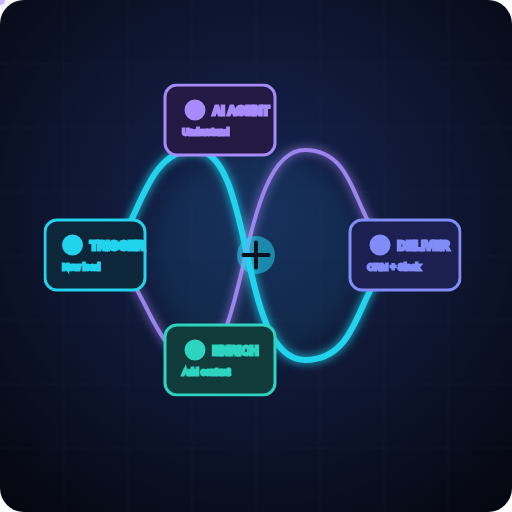
t = 0.00 s
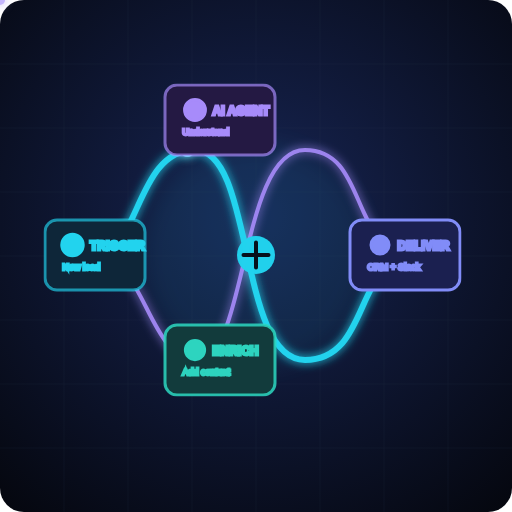
t = 0.98 s
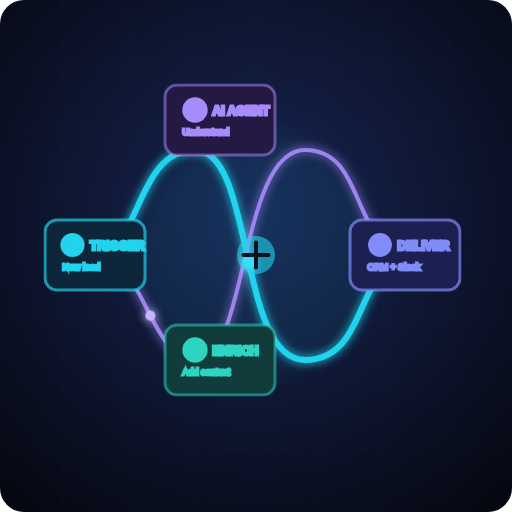
t = 1.90 s
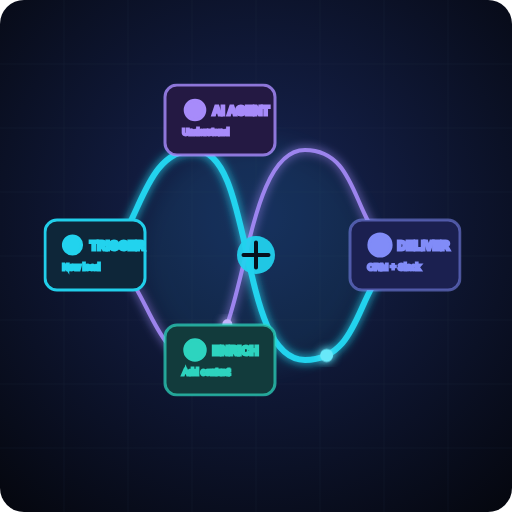
t = 2.85 s
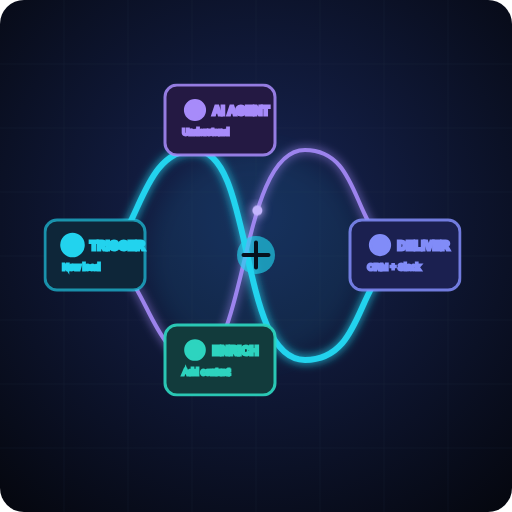
t = 3.80 s
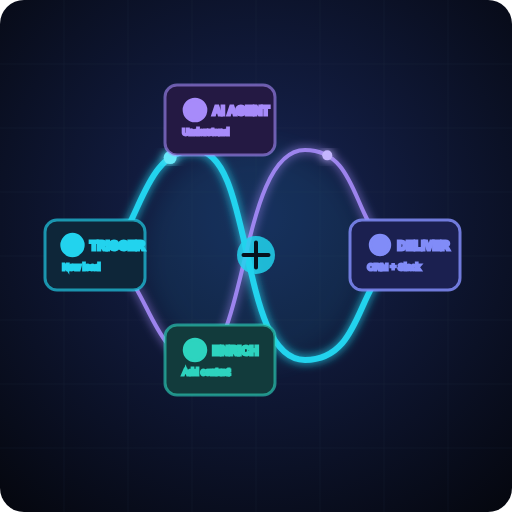
t = 4.65 s

The animated SVG that drew these frames (rendered in a browser with its animation timeline set to each time). Animation: 12 SMIL elements (animate=10,animateMotion=2); one cycle of 5.80 s, repeats indefinitely.

<svg xmlns="http://www.w3.org/2000/svg" viewBox="0 0 1024 1024" role="img" aria-labelledby="title desc"><title id="title">Animated AI automation workflow</title><desc id="desc">Connected n8n-style workflow nodes route a lead through an AI agent, enrichment, and delivery.</desc><defs><radialGradient id="bg" cx="50%" cy="42%" r="75%"><stop stop-color="#172554"/><stop offset="1" stop-color="#05070f"/></radialGradient><filter id="glow"><feGaussianBlur stdDeviation="10" result="blur"/><feMerge><feMergeNode in="blur"/><feMergeNode in="SourceGraphic"/></feMerge></filter><filter id="soft"><feGaussianBlur stdDeviation="22"/></filter></defs><rect width="1024" height="1024" rx="48" fill="url(#bg)"/><g stroke="#334155" opacity=".28"><path d="M0 128h1024M0 256h1024M0 384h1024M0 512h1024M0 640h1024M0 768h1024M0 896h1024M128 0v1024M256 0v1024M384 0v1024M512 0v1024M640 0v1024M768 0v1024M896 0v1024"/></g><circle cx="512" cy="510" r="230" fill="#22d3ee" opacity=".07" filter="url(#soft)"><animate attributeName="r" values="210;245;210" dur="4s" repeatCount="indefinite"/></circle><g fill="none" stroke-linecap="round" filter="url(#glow)"><path d="M190 510C280 510 270 300 390 300s85 420 220 420 95-210 225-210" stroke="#22d3ee" stroke-width="12"/><path d="M190 510c100 0 105 210 205 210s85-420 215-420 85 210 225 210" stroke="#a78bfa" stroke-width="8" opacity=".9"/></g><g fill="#fff" filter="url(#glow)"><circle r="13" fill="#67e8f9"><animateMotion dur="3.8s" repeatCount="indefinite" path="M190 510C280 510 270 300 390 300s85 420 220 420 95-210 225-210"/></circle><circle r="10" fill="#c4b5fd"><animateMotion dur="4.6s" begin="1.2s" repeatCount="indefinite" path="M190 510c100 0 105 210 205 210s85-420 215-420 85 210 225 210"/></circle></g><g stroke-width="6"><g fill="#0e2639" stroke="#22d3ee"><rect x="90" y="440" width="200" height="140" rx="24"><animate attributeName="stroke-opacity" values="1;.5;1" dur="2.8s" repeatCount="indefinite"/></rect><circle cx="145" cy="490" r="18" fill="#22d3ee"><animate attributeName="r" values="18;23;18" dur="2.8s" repeatCount="indefinite"/></circle><text x="180" y="500" fill="#cffafe" font-family="sans-serif" font-size="24" font-weight="700">TRIGGER</text><text x="125" y="540" fill="#94a3b8" font-family="sans-serif" font-size="18">New lead</text></g><g fill="#241943" stroke="#a78bfa"><rect x="330" y="170" width="220" height="140" rx="24"><animate attributeName="stroke-opacity" values="1;.45;1" dur="3.4s" repeatCount="indefinite"/></rect><circle cx="390" cy="220" r="18" fill="#a78bfa"><animate attributeName="r" values="18;23;18" dur="3.4s" repeatCount="indefinite"/></circle><text x="425" y="230" fill="#ede9fe" font-family="sans-serif" font-size="24" font-weight="700">AI AGENT</text><text x="365" y="270" fill="#94a3b8" font-family="sans-serif" font-size="18">Understand</text></g><g fill="#123b3c" stroke="#2dd4bf"><rect x="330" y="650" width="220" height="140" rx="24"><animate attributeName="stroke-opacity" values="1;.45;1" dur="3s" begin=".6s" repeatCount="indefinite"/></rect><circle cx="390" cy="700" r="18" fill="#2dd4bf"><animate attributeName="r" values="18;23;18" dur="3s" begin=".6s" repeatCount="indefinite"/></circle><text x="425" y="710" fill="#ccfbf1" font-family="sans-serif" font-size="24" font-weight="700">ENRICH</text><text x="365" y="750" fill="#94a3b8" font-family="sans-serif" font-size="18">Add context</text></g><g fill="#1b2050" stroke="#818cf8"><rect x="700" y="440" width="220" height="140" rx="24"><animate attributeName="stroke-opacity" values="1;.45;1" dur="3.2s" begin="1s" repeatCount="indefinite"/></rect><circle cx="760" cy="490" r="18" fill="#818cf8"><animate attributeName="r" values="18;23;18" dur="3.2s" begin="1s" repeatCount="indefinite"/></circle><text x="795" y="500" fill="#e0e7ff" font-family="sans-serif" font-size="24" font-weight="700">DELIVER</text><text x="735" y="540" fill="#94a3b8" font-family="sans-serif" font-size="18">CRM + Slack</text></g></g><g><circle cx="512" cy="510" r="38" fill="#22d3ee" opacity=".85"><animate attributeName="opacity" values=".55;1;.55" dur="2s" repeatCount="indefinite"/></circle><path d="M512 485v50m-25-25h50" stroke="#06111d" stroke-width="8" stroke-linecap="round"/></g></svg>
